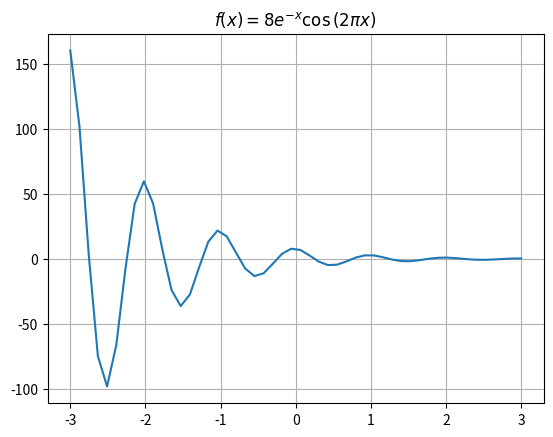

Write Python code to recreate this figure.
import numpy as np
import sympy as sym
import matplotlib.pyplot as plt

coef = np.random.randint(low=1, high=100)

sx = sym.var("x")
fsx = coef * sym.exp(-sx) * sym.cos(2 * sym.pi * sx)

sym.pprint(fsx)

f = sym.lambdify(sx, fsx, 'numpy')
x = np.linspace(-3, 3)

plt.plot(x, f(x))
plt.grid()

plt.title(f"$f(x) = {sym.latex(fsx)}$")
plt.show()
